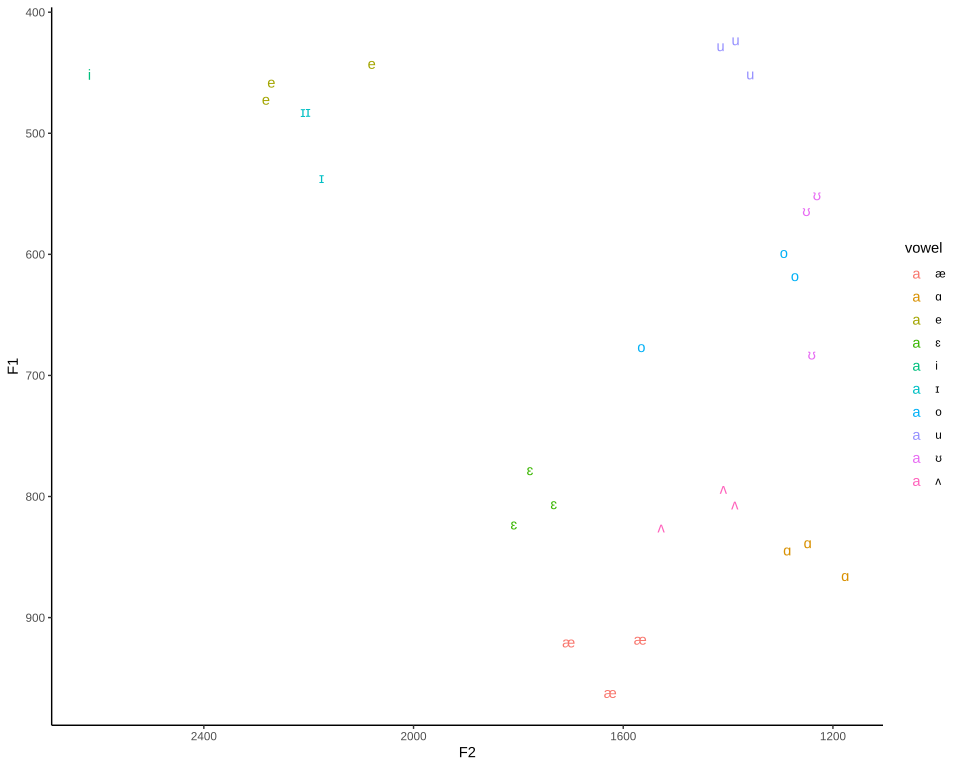

Values plotted in this chart, from the file beside it:
vowel, F1, F2
i, nan, nan
i, 451.5, 2618
i, nan, nan
ɪ, 536.7, 2175
ɪ, 482.2, 2211
ɪ, 482, 2201
e, 442.4, 2080
e, 472, 2282
e, 457.9, 2271
ɛ, 822.8, 1809
ɛ, 778, 1778
ɛ, 806.1, 1733
æ, 920.3, 1704
æ, 962, 1625
æ, 918, 1568
ɑ, 865.4, 1177
ɑ, 838.3, 1248
ɑ, 844.3, 1287
o, 676.4, 1565
o, 617.7, 1273
o, 598.6, 1294
ʌ, 793.4, 1409
ʌ, 806.4, 1387
ʌ, 825.4, 1528
ʊ, 564, 1251
ʊ, 682.5, 1240
ʊ, 550.9, 1231
u, 427.8, 1414
u, 422.9, 1386
u, 451.1, 1358
